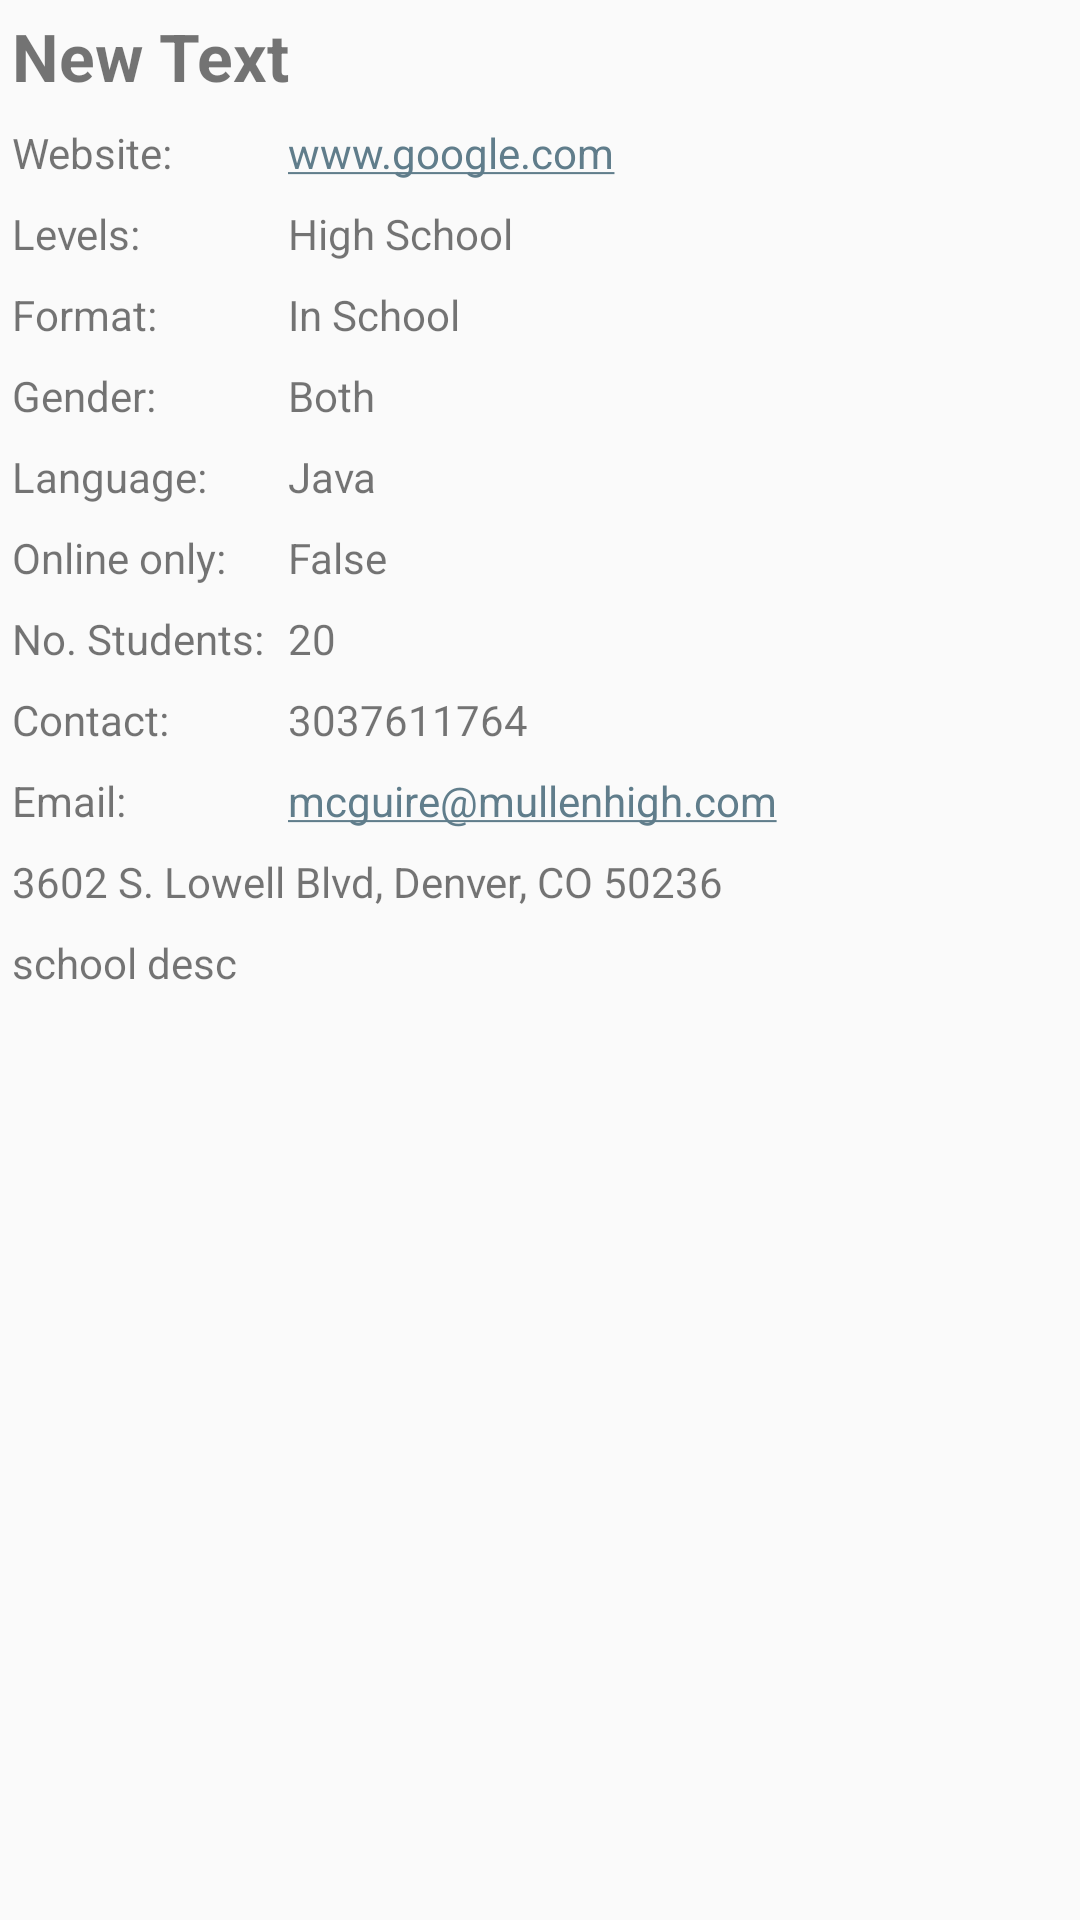

Android layout source for this screen:
<!-- AndroidManifest.xml: application theme Theme.FutureNav -->
<!-- res/layout/school_detail_grid.xml -->
<?xml version="1.0" encoding="utf-8"?>
<android.support.v4.widget.NestedScrollView xmlns:android="http://schemas.android.com/apk/res/android"
    xmlns:app="http://schemas.android.com/apk/res-auto"
    android:id="@+id/scrollview"
    android:layout_width="match_parent"
    android:layout_height="wrap_content"
    android:transitionName="@string/activity_trans"
    app:layout_behavior="@string/appbar_scrolling_view_behavior">
    <LinearLayout
        android:layout_width="match_parent"
        android:layout_height="match_parent"
        android:orientation="vertical">
    <GridLayout
        android:id="@+id/gridlayout"
        android:layout_width="match_parent"
        android:layout_height="wrap_content"
        android:orientation="vertical"
        android:useDefaultMargins="true">

        <TextView
            android:id="@+id/schoolname"
            android:layout_width="wrap_content"
            android:layout_height="wrap_content"
            android:layout_column="0"
            android:layout_columnSpan="2"
            android:layout_row="0"
            android:text="New Text"
            android:textSize="@dimen/abc_text_size_large_material"
            android:textStyle="bold" />

        <TextView
            android:id="@+id/labelwebsite"
            android:layout_width="wrap_content"
            android:layout_height="wrap_content"
            android:layout_column="0"
            android:layout_row="1"
            android:text="@string/schoollabel_website" />

        <TextView
            android:id="@+id/website"
            android:layout_width="wrap_content"
            android:layout_height="wrap_content"
            android:layout_column="1"
            android:layout_row="1"
            android:autoLink="web"
            android:text="www.google.com" />

        <TextView
            android:id="@+id/labellevel"
            android:layout_width="wrap_content"
            android:layout_height="wrap_content"
            android:layout_column="0"
            android:layout_row="2"
            android:text="@string/schoollabel_level" />

        <TextView
            android:id="@+id/levels"
            android:layout_width="wrap_content"
            android:layout_height="wrap_content"
            android:layout_column="1"
            android:layout_row="2"
            android:text="High School" />

        <TextView
            android:id="@+id/labelformat"
            android:layout_width="wrap_content"
            android:layout_height="wrap_content"
            android:layout_column="0"
            android:layout_row="3"
            android:text="@string/schoollabel_format" />

        <TextView
            android:id="@+id/format"
            android:layout_width="wrap_content"
            android:layout_height="wrap_content"
            android:layout_column="1"
            android:layout_row="3"
            android:text="In School" />

        <TextView
            android:id="@+id/labelgender"
            android:layout_width="wrap_content"
            android:layout_height="wrap_content"
            android:layout_column="0"
            android:layout_row="4"
            android:text="@string/schoollabel_gender" />

        <TextView
            android:id="@+id/gender"
            android:layout_width="wrap_content"
            android:layout_height="wrap_content"
            android:layout_column="1"
            android:layout_row="4"
            android:text="Both" />

        <TextView
            android:id="@+id/labellanguage"
            android:layout_width="wrap_content"
            android:layout_height="wrap_content"
            android:layout_column="0"
            android:layout_row="5"
            android:text="@string/schoollabel_language" />

        <TextView
            android:id="@+id/language"
            android:layout_width="wrap_content"
            android:layout_height="wrap_content"
            android:layout_column="1"
            android:layout_row="5"
            android:text="Java" />

        <TextView
            android:id="@+id/labelonline"
            android:layout_width="wrap_content"
            android:layout_height="wrap_content"
            android:layout_column="0"
            android:layout_row="6"
            android:text="@string/schoollabel_online" />

        <TextView
            android:id="@+id/online"
            android:layout_width="wrap_content"
            android:layout_height="wrap_content"
            android:layout_column="1"
            android:layout_row="6"
            android:text="False" />

        <TextView
            android:id="@+id/labelnostudent"
            android:layout_width="wrap_content"
            android:layout_height="wrap_content"
            android:layout_column="0"
            android:layout_row="7"
            android:text="@string/schoollabel_nostudent" />

        <TextView
            android:id="@+id/nostudent"
            android:layout_width="wrap_content"
            android:layout_height="wrap_content"
            android:layout_column="1"
            android:layout_row="7"
            android:text="20" />

        <TextView
            android:id="@+id/labelcontact"
            android:layout_width="wrap_content"
            android:layout_height="wrap_content"
            android:layout_column="0"
            android:layout_row="8"
            android:text="@string/schoollabel_contactnumber" />

        <TextView
            android:id="@+id/contactnumber"
            android:layout_width="wrap_content"
            android:layout_height="wrap_content"
            android:layout_column="1"
            android:layout_row="8"
            android:autoLink="phone"
            android:text="3037611764" />

        <TextView
            android:id="@+id/labellabelemail"
            android:layout_width="wrap_content"
            android:layout_height="wrap_content"
            android:layout_column="0"
            android:layout_row="9"
            android:text="@string/schoollabel_email" />

        <TextView
            android:id="@+id/email"
            android:layout_width="wrap_content"
            android:layout_height="wrap_content"
            android:layout_column="1"
            android:layout_row="9"
            android:autoLink="email"
            android:text="mcguire@mullenhigh.com" />

        <TextView
            android:id="@+id/address"
            android:layout_width="wrap_content"
            android:layout_height="wrap_content"
            android:layout_column="0"
            android:layout_columnSpan="2"
            android:layout_row="10"
            android:text="3602 S. Lowell Blvd, Denver, CO 50236" />

        <TextView
            android:id="@+id/description"
            android:layout_width="wrap_content"
            android:layout_height="wrap_content"
            android:layout_column="0"
            android:layout_columnSpan="2"
            android:layout_row="11"
            android:text="school desc" />

    </GridLayout>
    <TextView
        android:id="@+id/space"
        android:layout_width="wrap_content"
        android:layout_height="60dp"
        android:text="  " />
    </LinearLayout>
</android.support.v4.widget.NestedScrollView>
<!-- resources referenced by this layout -->
<resources>
  <string name="activity_trans">activity_trans</string>
  <string name="schoollabel_contactnumber">Contact:</string>
  <string name="schoollabel_email">Email:</string>
  <string name="schoollabel_format">Format:</string>
  <string name="schoollabel_gender">Gender:</string>
  <string name="schoollabel_language">Language:</string>
  <string name="schoollabel_level">Levels:</string>
  <string name="schoollabel_nostudent">No. Students:</string>
  <string name="schoollabel_online">Online only:</string>
  <string name="schoollabel_website">Website:</string>
  <style name="Theme.FutureNav" parent="@style/Theme.AppCompat.Light.NoActionBar">
          <item name="colorPrimary">@color/primary</item>
          <item name="colorPrimaryDark">@color/primary_dark</item>
          <item name="colorAccent">@color/accent</item>
      </style>
  <color name="primary">#673AB7</color>
  <color name="primary_dark">#512DA8</color>
  <color name="accent">#607D8B</color>
</resources>
